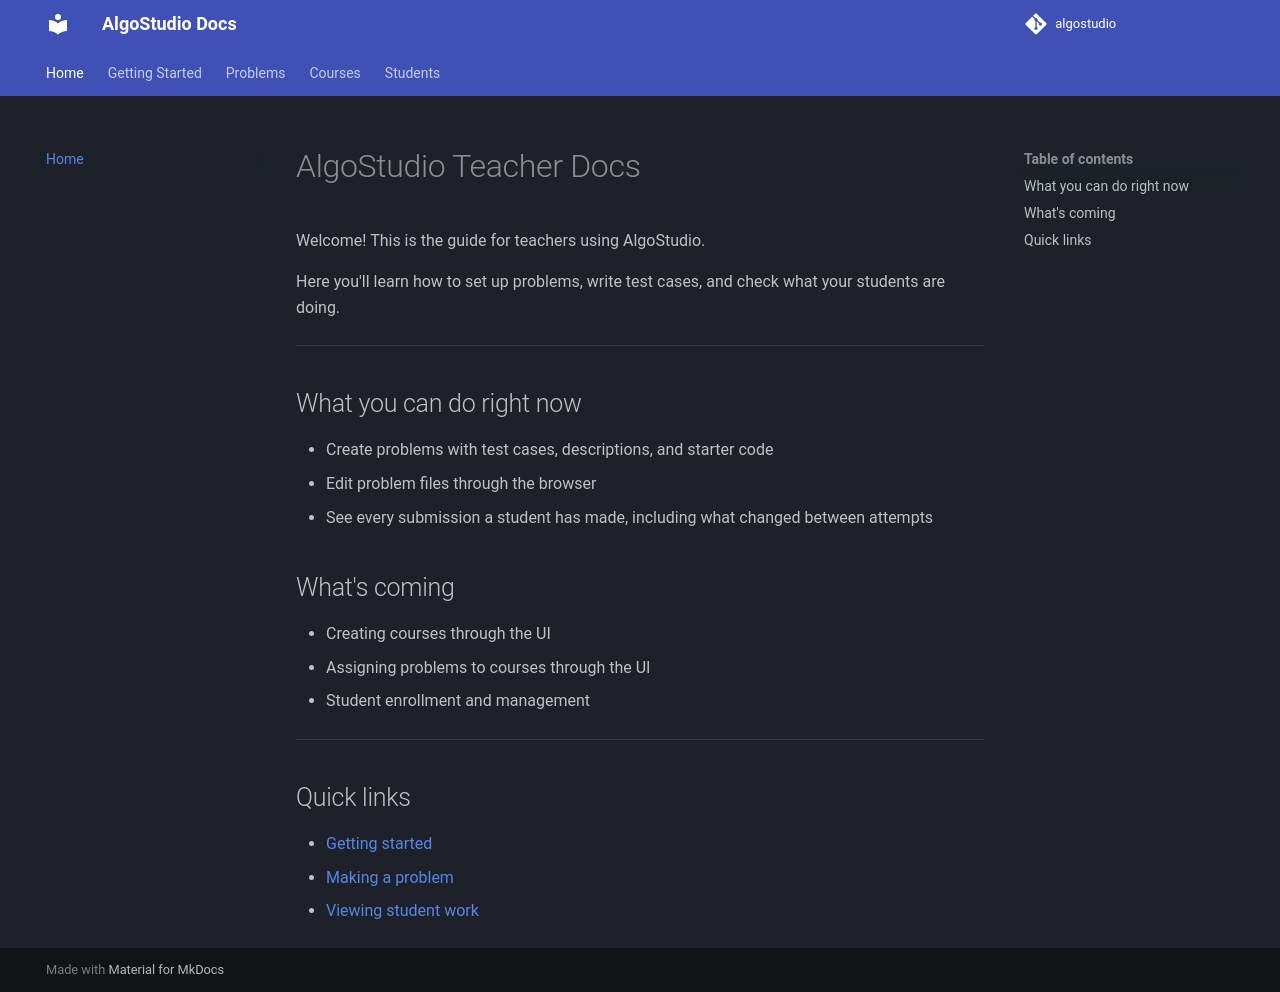

repository: kcvdh-com/algostudio-docs · page: index.html · generator: mkdocs

# AlgoStudio Teacher Docs

Welcome! This is the guide for teachers using AlgoStudio.

Here you'll learn how to set up problems, write test cases, and check what your students are doing.

---

## What you can do right now

- Create problems with test cases, descriptions, and starter code
- Edit problem files through the browser
- See every submission a student has made, including what changed between attempts

## What's coming

- Creating courses through the UI
- Assigning problems to courses through the UI
- Student enrollment and management

---

## Quick links

- [Getting started](getting-started.md)
- [Making a problem](problems/index.md)
- [Viewing student work](students/submissions.md)
